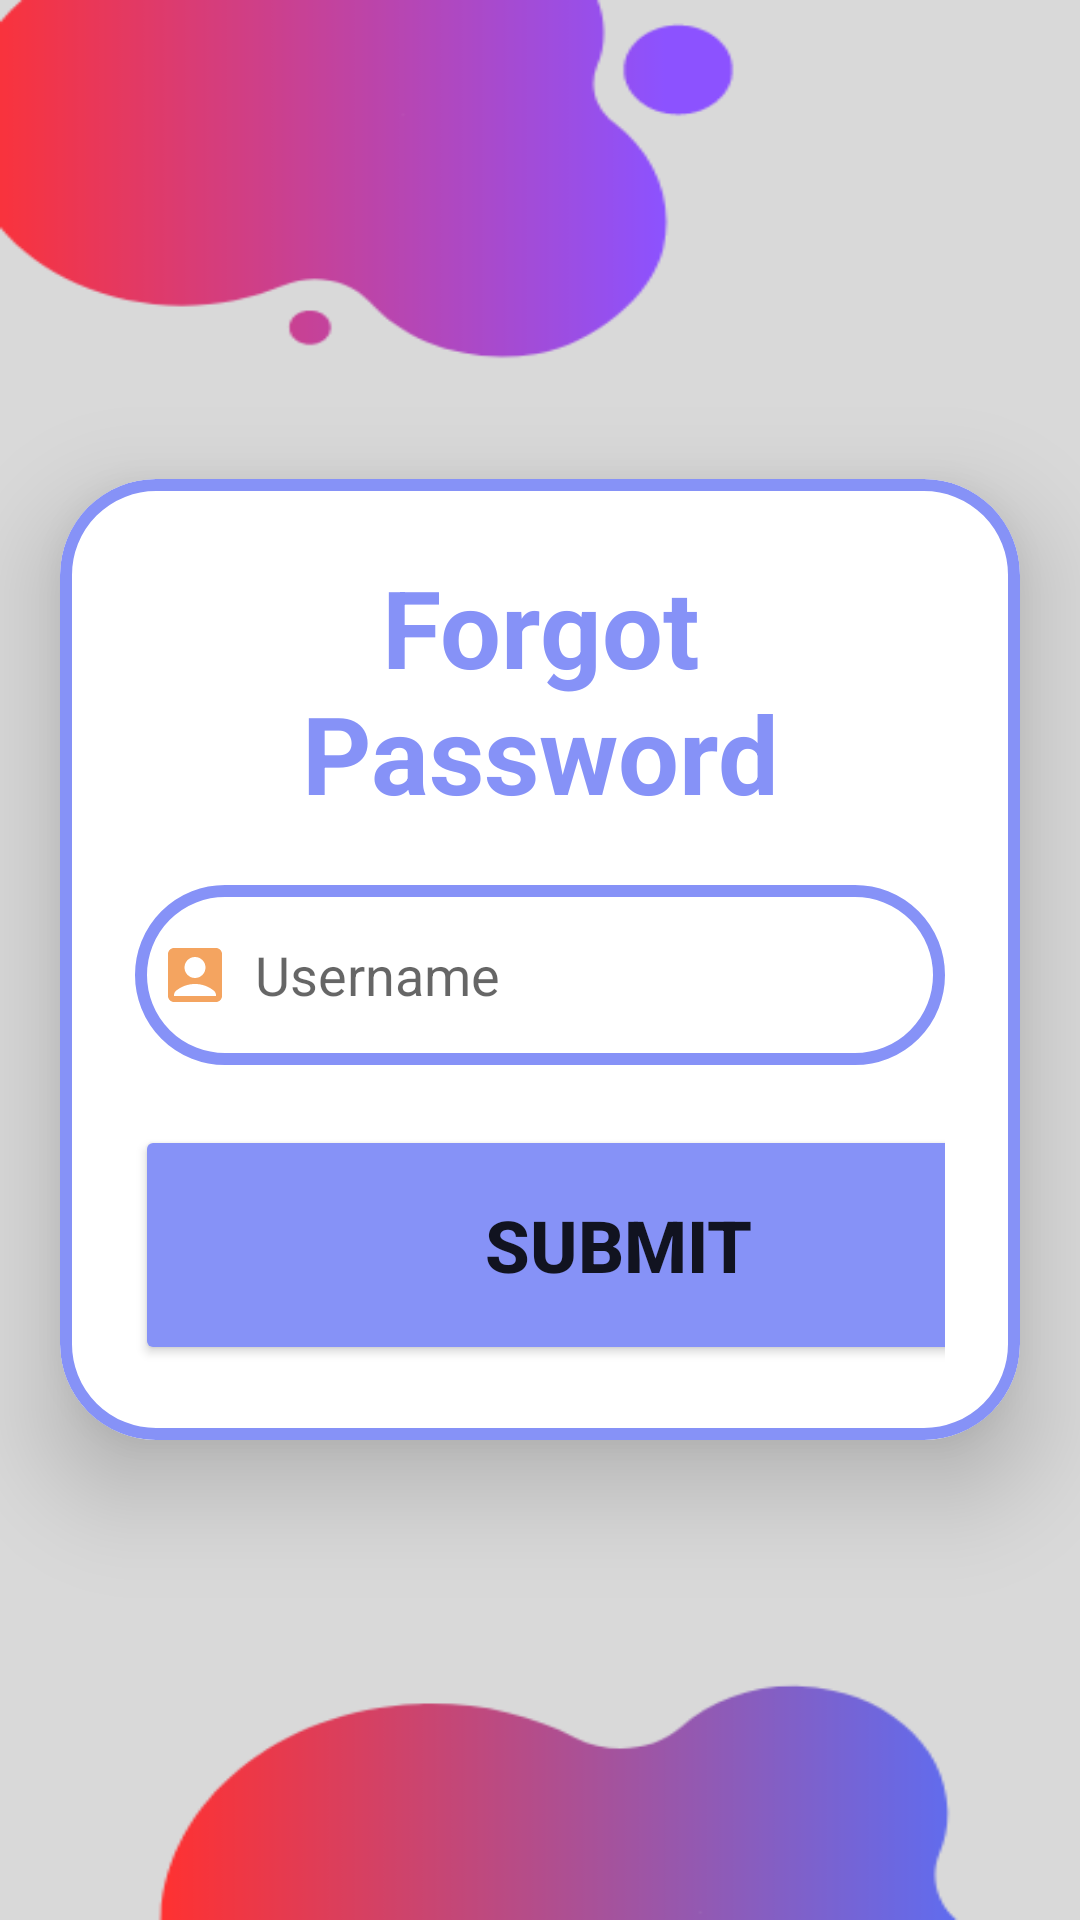

Reconstruct the res/layout file that produces this screen, plus the resources it refers to.
<!-- AndroidManifest.xml: application theme Theme.BarberBuzz -->
<!-- res/layout/activity_forgot_pass1.xml -->
<?xml version="1.0" encoding="utf-8"?>
<LinearLayout xmlns:android="http://schemas.android.com/apk/res/android"
    xmlns:app="http://schemas.android.com/apk/res-auto"
    xmlns:tools="http://schemas.android.com/tools"
    android:layout_width="match_parent"
    android:layout_height="match_parent"
    android:background="@drawable/forgotpass"
    android:gravity="center"
    android:orientation="vertical"
    tools:context=".ForgotPass1">

    <androidx.cardview.widget.CardView
        android:layout_width="match_parent"
        android:layout_height="wrap_content"
        android:layout_margin="20dp"
        app:cardCornerRadius="32dp"
        app:cardElevation="20dp">


        <LinearLayout
            android:layout_width="match_parent"
            android:layout_height="wrap_content"
            android:layout_gravity="center_horizontal"
            android:background="@drawable/custom_edittext"
            android:orientation="vertical"
            android:padding="25dp">

            <TextView
                android:id="@+id/ForgotpassText"
                android:layout_width="match_parent"
                android:layout_height="wrap_content"
                android:text="Forgot Password"
                android:textAlignment="center"
                android:textColor="@color/Lavender"
                android:textSize="36sp"
                android:textStyle="bold" />

            <EditText
                android:id="@+id/forgotpassemail"
                android:layout_width="match_parent"
                android:layout_height="60dp"
                android:layout_marginTop="20dp"
                android:background="@drawable/custom_edittext"
                android:drawableLeft="@drawable/baseline_account_box_24"
                android:drawablePadding="8dp"
                android:hint="Username"
                android:inputType="textEmailAddress"
                android:padding="8dp"
                android:textColor="@color/black" />

            <Button
                android:id="@+id/subBtn"
                android:layout_width="322dp"
                android:layout_height="80dp"
                android:layout_marginTop="20dp"
                android:backgroundTint="@color/Lavender"
                android:text="Submit"
                android:textSize="24sp"
                android:textStyle="bold" />


        </LinearLayout>

    </androidx.cardview.widget.CardView>




</LinearLayout>
<!-- resources referenced by this layout -->
<resources>
  <color name="Lavender">#8692f7</color>
  <color name="black">#FF000000</color>
  <!-- drawable baseline_account_box_24 (drawable) -->
  <vector android:height="24dp" android:tint="#F4A460"
      android:viewportHeight="24" android:viewportWidth="24"
      android:width="24dp" xmlns:android="http://schemas.android.com/apk/res/android">
      <path android:fillColor="@android:color/white" android:pathData="M19,3H5C3.9,3 3,3.9 3,5v14c0,1.1 0.9,2 2,2h14c1.1,0 2,-0.9 2,-2V5C21,3.9 20.1,3 19,3zM12,6c1.93,0 3.5,1.57 3.5,3.5c0,1.93 -1.57,3.5 -3.5,3.5s-3.5,-1.57 -3.5,-3.5C8.5,7.57 10.07,6 12,6zM19,19H5v-0.23c0,-0.62 0.28,-1.2 0.76,-1.58C7.47,15.82 9.64,15 12,15s4.53,0.82 6.24,2.19c0.48,0.38 0.76,0.97 0.76,1.58V19z"/>
  </vector>
  <!-- drawable custom_edittext (drawable) -->
  <?xml version="1.0" encoding="utf-8"?>
  <shape xmlns:android="http://schemas.android.com/apk/res/android"
      android:shape = "rectangle">
  
      <stroke
          android:width="4dp"
          android:color="@color/Lavender"/>
  
          <corners
              android:radius="30dp"/>
  
  </shape>
  <!-- drawable forgotpass: png bitmap (drawable, 12545 bytes) -->
  <style name="Theme.BarberBuzz" parent="Base.Theme.BarberBuzz" />
  <style name="Base.Theme.BarberBuzz" parent="Theme.MaterialComponents.DayNight.NoActionBar">
          <item name="colorPrimary">#597cff</item> 
          <item name="colorPrimaryVariant">#597cff</item> 
          <item name="colorOnPrimary">@android:color/white</item> 
          <item name="android:statusBarColor">#597cff</item> 
          <item name="android:windowTranslucentStatus">false</item> 
      </style>
</resources>
